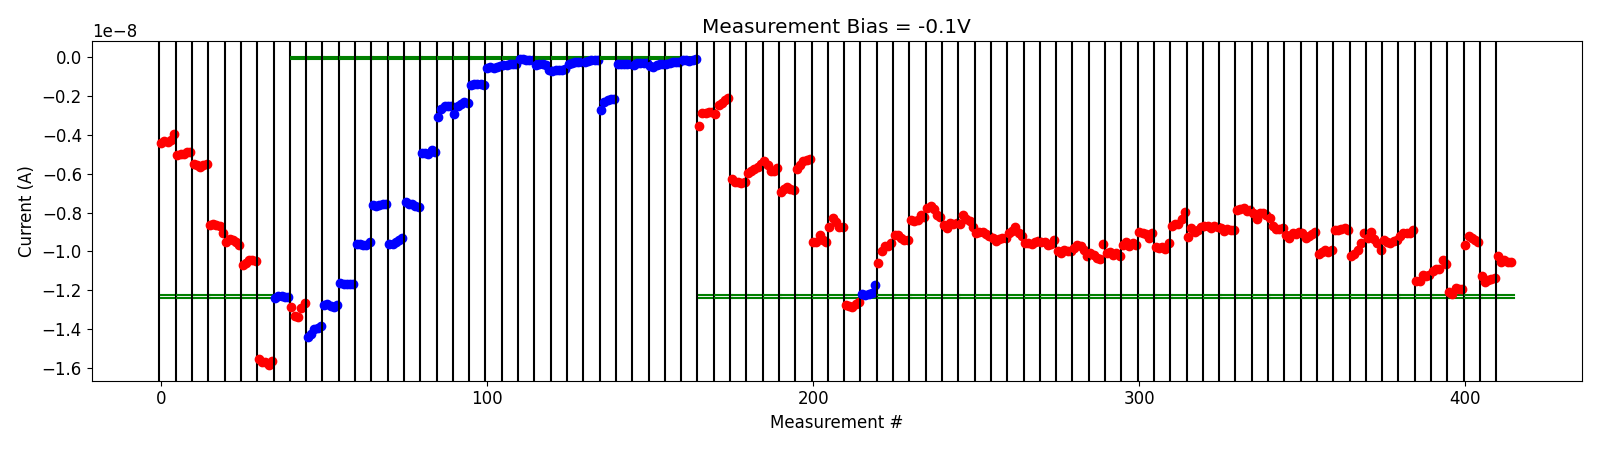

Values plotted in this chart, from the file beside it:
# pulse_v, pulse_width, num_applied, meas_v, i_0, i_1, i_2, i_3, i_4
8.000000000000000000e+00, 4.999999999999999774e-07, 1.000000000000000000e+03, -1.000000000000000056e-01, -3.532338540000000346e-09, -2.899793540000000438e-09, -2.876602800000000244e-09, -2.861581720000000587e-09, -2.857234159999999989e-09
8.000000000000000000e+00, 4.999999999999999774e-07, 1.000000000000000000e+03, -1.000000000000000056e-01, -2.948776119999999907e-09, -2.455090400000000177e-09, -2.393865700000000414e-09, -2.209273660000000342e-09, -2.094644000000000155e-09
8.500000000000000000e+00, 4.999999999999999774e-07, 1.000000000000000000e+03, -1.000000000000000056e-01, -6.274794449999999765e-09, -6.419342050000000119e-09, -6.435212450000000110e-09, -6.497653700000000140e-09, -6.424382199999999562e-09
8.500000000000000000e+00, 4.999999999999999774e-07, 1.000000000000000000e+03, -1.000000000000000056e-01, -5.956025299999999492e-09, -5.877941599999999343e-09, -5.754032150000000098e-09, -5.667977450000000122e-09, -5.497404099999999301e-09
9.000000000000000000e+00, 4.999999999999999774e-07, 1.000000000000000000e+03, -1.000000000000000056e-01, -5.373965200000000334e-09, -5.559689799999999377e-09, -5.860052799999999490e-09, -5.842884750000000263e-09, -5.711298399999999816e-09
9.500000000000000000e+00, 4.999999999999999774e-07, 1.000000000000000000e+03, -1.000000000000000056e-01, -6.962971550000000077e-09, -6.789780050000000944e-09, -6.701335450000000143e-09, -6.785191550000000717e-09, -6.820956200000000430e-09
9.699999999999999289e+00, 4.999999999999999774e-07, 1.000000000000000000e+03, -1.000000000000000056e-01, -5.750357600000000045e-09, -5.561596850000000139e-09, -5.367310749999999978e-09, -5.287608049999999899e-09, -5.225867499999999894e-09
1.019999999999999929e+01, 4.999999999999999774e-07, 1.000000000000000000e+03, -1.000000000000000056e-01, -9.515094530000001019e-09, -9.491876119999999780e-09, -9.167168890000001357e-09, -9.421318220000000643e-09, -9.488904159999999692e-09
1.019999999999999929e+01, 4.999999999999999774e-07, 1.000000000000000000e+03, -1.000000000000000056e-01, -8.744128450000000825e-09, -8.258327900000000528e-09, -8.501049949999999698e-09, -8.754603700000000706e-09, -8.744553099999999706e-09
1.039999999999999858e+01, 4.999999999999999774e-07, 1.000000000000000000e+03, -1.000000000000000056e-01, -1.276439750000000033e-08, -1.279940820000000041e-08, -1.286608870000000101e-08, -1.267326780000000138e-08, -1.258155039999999873e-08
-2.000000000000000111e-01, 4.999999999999999774e-07, 1.000000000000000000e+03, -1.000000000000000056e-01, -1.220158239999999990e-08, -1.222390430000000007e-08, -1.220095200000000078e-08, -1.210557590000000147e-08, -1.170350479999999942e-08
2.000000000000000111e-01, 4.999999999999999774e-07, 1.000000000000000000e+03, -1.000000000000000056e-01, -1.059527300000000091e-08, -9.952623049999999635e-09, -9.705503210000001309e-09, -9.716820189999999351e-09, -9.585936149999999276e-09
4.000000000000000222e-01, 4.999999999999999774e-07, 1.000000000000000000e+03, -1.000000000000000056e-01, -9.163430000000000481e-09, -9.163964999999998970e-09, -9.322902600000000553e-09, -9.418471600000000144e-09, -9.419100949999999757e-09
6.000000000000000888e-01, 4.999999999999999774e-07, 1.000000000000000000e+03, -1.000000000000000056e-01, -8.396990750000000211e-09, -8.453021099999999766e-09, -8.397374450000000101e-09, -8.115177100000000411e-09, -8.208829800000001253e-09
8.000000000000000444e-01, 4.999999999999999774e-07, 1.000000000000000000e+03, -1.000000000000000056e-01, -7.752905050000000345e-09, -7.648470499999999494e-09, -7.823746250000000454e-09, -8.138835250000000544e-09, -8.253747299999999511e-09
1.000000000000000000e+00, 4.999999999999999774e-07, 1.000000000000000000e+03, -1.000000000000000056e-01, -8.647688249999999800e-09, -8.796145749999999129e-09, -8.553286450000000048e-09, -8.588682799999999817e-09, -8.517587499999999772e-09
1.199999999999999956e+00, 4.999999999999999774e-07, 1.000000000000000000e+03, -1.000000000000000056e-01, -8.609434950000000043e-09, -8.133633099999999090e-09, -8.306828050000000150e-09, -8.455486050000000527e-09, -8.721171300000000812e-09
1.399999999999999911e+00, 4.999999999999999774e-07, 1.000000000000000000e+03, -1.000000000000000056e-01, -9.045461650000000018e-09, -9.003510200000000129e-09, -9.022765649999999706e-09, -9.082112850000000268e-09, -9.186707499999999215e-09
1.599999999999999867e+00, 4.999999999999999774e-07, 1.000000000000000000e+03, -1.000000000000000056e-01, -9.316116350000000369e-09, -9.481106849999999149e-09, -9.374547750000000168e-09, -9.286459049999999494e-09, -9.283566799999999834e-09
1.799999999999999822e+00, 4.999999999999999774e-07, 1.000000000000000000e+03, -1.000000000000000056e-01, -9.040527900000001404e-09, -8.943507549999999905e-09, -8.740214799999999827e-09, -9.041580550000000297e-09, -9.182939850000000090e-09
1.999999999999999778e+00, 4.999999999999999774e-07, 1.000000000000000000e+03, -1.000000000000000056e-01, -9.557779199999999386e-09, -9.565361250000000132e-09, -9.610388600000001147e-09, -9.527760850000000051e-09, -9.450502150000000672e-09
2.199999999999999734e+00, 4.999999999999999774e-07, 1.000000000000000000e+03, -1.000000000000000056e-01, -9.537274360000000075e-09, -9.510907070000000585e-09, -9.647535029999999948e-09, -9.635793219999999326e-09, -9.432712850000001105e-09
2.399999999999999911e+00, 4.999999999999999774e-07, 1.000000000000000000e+03, -1.000000000000000056e-01, -9.985781169999999446e-09, -1.006016730000000081e-08, -9.940774759999999482e-09, -9.951952659999999181e-09, -9.953967320000000166e-09
2.600000000000000089e+00, 4.999999999999999774e-07, 1.000000000000000000e+03, -1.000000000000000056e-01, -9.823798700000001168e-09, -9.664364600000000134e-09, -9.737875999999999430e-09, -9.901091499999999837e-09, -1.024416219999999937e-08
2.800000000000000266e+00, 4.999999999999999774e-07, 1.000000000000000000e+03, -1.000000000000000056e-01, -1.009071440000000077e-08, -1.017615710000000005e-08, -1.033038619999999955e-08, -1.038934879999999993e-08, -9.639385080000000152e-09
3.000000000000000444e+00, 4.999999999999999774e-07, 1.000000000000000000e+03, -1.000000000000000056e-01, -1.008665980000000034e-08, -1.003540110000000067e-08, -1.020243320000000008e-08, -1.006792700000000111e-08, -1.024107120000000005e-08
3.200000000000000622e+00, 4.999999999999999774e-07, 1.000000000000000000e+03, -1.000000000000000056e-01, -9.689008650000000215e-09, -9.537634199999999969e-09, -9.693946400000000103e-09, -9.585433500000000346e-09, -9.667046199999999646e-09
3.400000000000000799e+00, 4.999999999999999774e-07, 1.000000000000000000e+03, -1.000000000000000056e-01, -9.014678500000000077e-09, -9.048765500000000189e-09, -9.100911599999999846e-09, -9.311869549999999879e-09, -9.070430250000000158e-09
3.600000000000000977e+00, 4.999999999999999774e-07, 1.000000000000000000e+03, -1.000000000000000056e-01, -9.747648450000000271e-09, -9.833206599999999125e-09, -9.760004850000000103e-09, -9.848246800000000825e-09, -9.556677300000000511e-09
3.800000000000001155e+00, 4.999999999999999774e-07, 1.000000000000000000e+03, -1.000000000000000056e-01, -8.673454400000000232e-09, -8.597253400000000528e-09, -8.596232450000000160e-09, -8.340130950000000122e-09, -7.989047250000000606e-09
4.000000000000000888e+00, 4.999999999999999774e-07, 1.000000000000000000e+03, -1.000000000000000056e-01, -9.236385450000000400e-09, -8.817964250000000960e-09, -8.992652299999999866e-09, -8.921514850000000447e-09, -8.760495400000001110e-09
4.200000000000001066e+00, 4.999999999999999774e-07, 1.000000000000000000e+03, -1.000000000000000056e-01, -8.699048150000000302e-09, -8.680631850000001042e-09, -8.774065500000000714e-09, -8.667464399999999925e-09, -8.752307600000000003e-09
4.400000000000001243e+00, 4.999999999999999774e-07, 1.000000000000000000e+03, -1.000000000000000056e-01, -8.801119899999999040e-09, -8.950518899999999053e-09, -8.830434299999999796e-09, -8.876112499999999007e-09, -8.907509400000000206e-09
4.600000000000001421e+00, 4.999999999999999774e-07, 1.000000000000000000e+03, -1.000000000000000056e-01, -7.877043049999999653e-09, -7.796427899999999879e-09, -7.777854600000000204e-09, -7.928114000000001518e-09, -7.861997050000001068e-09
4.800000000000001599e+00, 4.999999999999999774e-07, 1.000000000000000000e+03, -1.000000000000000056e-01, -8.028310000000000373e-09, -8.341893500000000316e-09, -8.004905249999999953e-09, -8.020349249999999677e-09, -8.141782199999999442e-09
5.000000000000001776e+00, 4.999999999999999774e-07, 1.000000000000000000e+03, -1.000000000000000056e-01, -8.263696299999999556e-09, -8.691383550000000539e-09, -8.855470399999999947e-09, -8.844797349999999880e-09, -8.777822649999999801e-09
5.200000000000001954e+00, 4.999999999999999774e-07, 1.000000000000000000e+03, -1.000000000000000056e-01, -9.159812300000000352e-09, -9.283319000000000252e-09, -9.065379149999999706e-09, -9.089411800000000105e-09, -8.991642100000000444e-09
5.400000000000002132e+00, 4.999999999999999774e-07, 1.000000000000000000e+03, -1.000000000000000056e-01, -9.036198250000000147e-09, -9.303644049999999988e-09, -9.184311450000000565e-09, -9.097671200000000876e-09, -8.985554850000001397e-09
5.600000000000002309e+00, 4.999999999999999774e-07, 1.000000000000000000e+03, -1.000000000000000056e-01, -1.011465960000000059e-08, -1.002924090000000070e-08, -9.921910300000000629e-09, -1.002547220000000041e-08, -9.911824629999999535e-09
5.800000000000002487e+00, 4.999999999999999774e-07, 1.000000000000000000e+03, -1.000000000000000056e-01, -8.899925450000000509e-09, -8.871859350000000628e-09, -8.854607550000000347e-09, -8.803872250000000426e-09, -8.872318500000000581e-09
6.000000000000002665e+00, 4.999999999999999774e-07, 1.000000000000000000e+03, -1.000000000000000056e-01, -1.024747939999999966e-08, -1.013642500000000039e-08, -9.930199469999999806e-09, -9.560074520000001164e-09, -9.046612739999999849e-09
6.200000000000002842e+00, 4.999999999999999774e-07, 1.000000000000000000e+03, -1.000000000000000056e-01, -9.311099800000000177e-09, -9.014311350000001327e-09, -9.373595850000001132e-09, -9.586481200000000142e-09, -9.917766050000000569e-09
6.400000000000003020e+00, 4.999999999999999774e-07, 1.000000000000000000e+03, -1.000000000000000056e-01, -9.392570700000000597e-09, -9.514830150000000784e-09, -9.585920400000000046e-09, -9.441426800000000362e-09, -9.409931700000000947e-09
6.600000000000003197e+00, 4.999999999999999774e-07, 1.000000000000000000e+03, -1.000000000000000056e-01, -9.198409549999999735e-09, -9.073381350000001207e-09, -9.074767700000000594e-09, -9.060792850000000181e-09, -8.916642199999999804e-09
6.800000000000003375e+00, 4.999999999999999774e-07, 1.000000000000000000e+03, -1.000000000000000056e-01, -1.151192200000000073e-08, -1.150403690000000182e-08, -1.119293689999999945e-08, -1.126310530000000015e-08, -1.123258460000000033e-08
7.000000000000003553e+00, 4.999999999999999774e-07, 1.000000000000000000e+03, -1.000000000000000056e-01, -1.102627969999999877e-08, -1.089427439999999960e-08, -1.087573729999999988e-08, -1.044991440000000011e-08, -1.064091719999999921e-08
7.200000000000003730e+00, 4.999999999999999774e-07, 1.000000000000000000e+03, -1.000000000000000056e-01, -1.206409910000000151e-08, -1.218059520000000002e-08, -1.187506909999999932e-08, -1.192868049999999954e-08, -1.191316450000000003e-08
7.400000000000003908e+00, 4.999999999999999774e-07, 1.000000000000000000e+03, -1.000000000000000056e-01, -9.653897019999999886e-09, -9.204834090000000587e-09, -9.305804640000000673e-09, -9.419771830000000533e-09, -9.522109440000000309e-09
7.600000000000004086e+00, 4.999999999999999774e-07, 1.000000000000000000e+03, -1.000000000000000056e-01, -1.128345850000000142e-08, -1.154613489999999962e-08, -1.145389270000000007e-08, -1.143447169999999983e-08, -1.138059940000000081e-08
7.800000000000004263e+00, 4.999999999999999774e-07, 1.000000000000000000e+03, -1.000000000000000056e-01, -1.022607260000000003e-08, -1.051714079999999936e-08, -1.046085079999999893e-08, -1.054249399999999968e-08, -1.054882200000000020e-08
